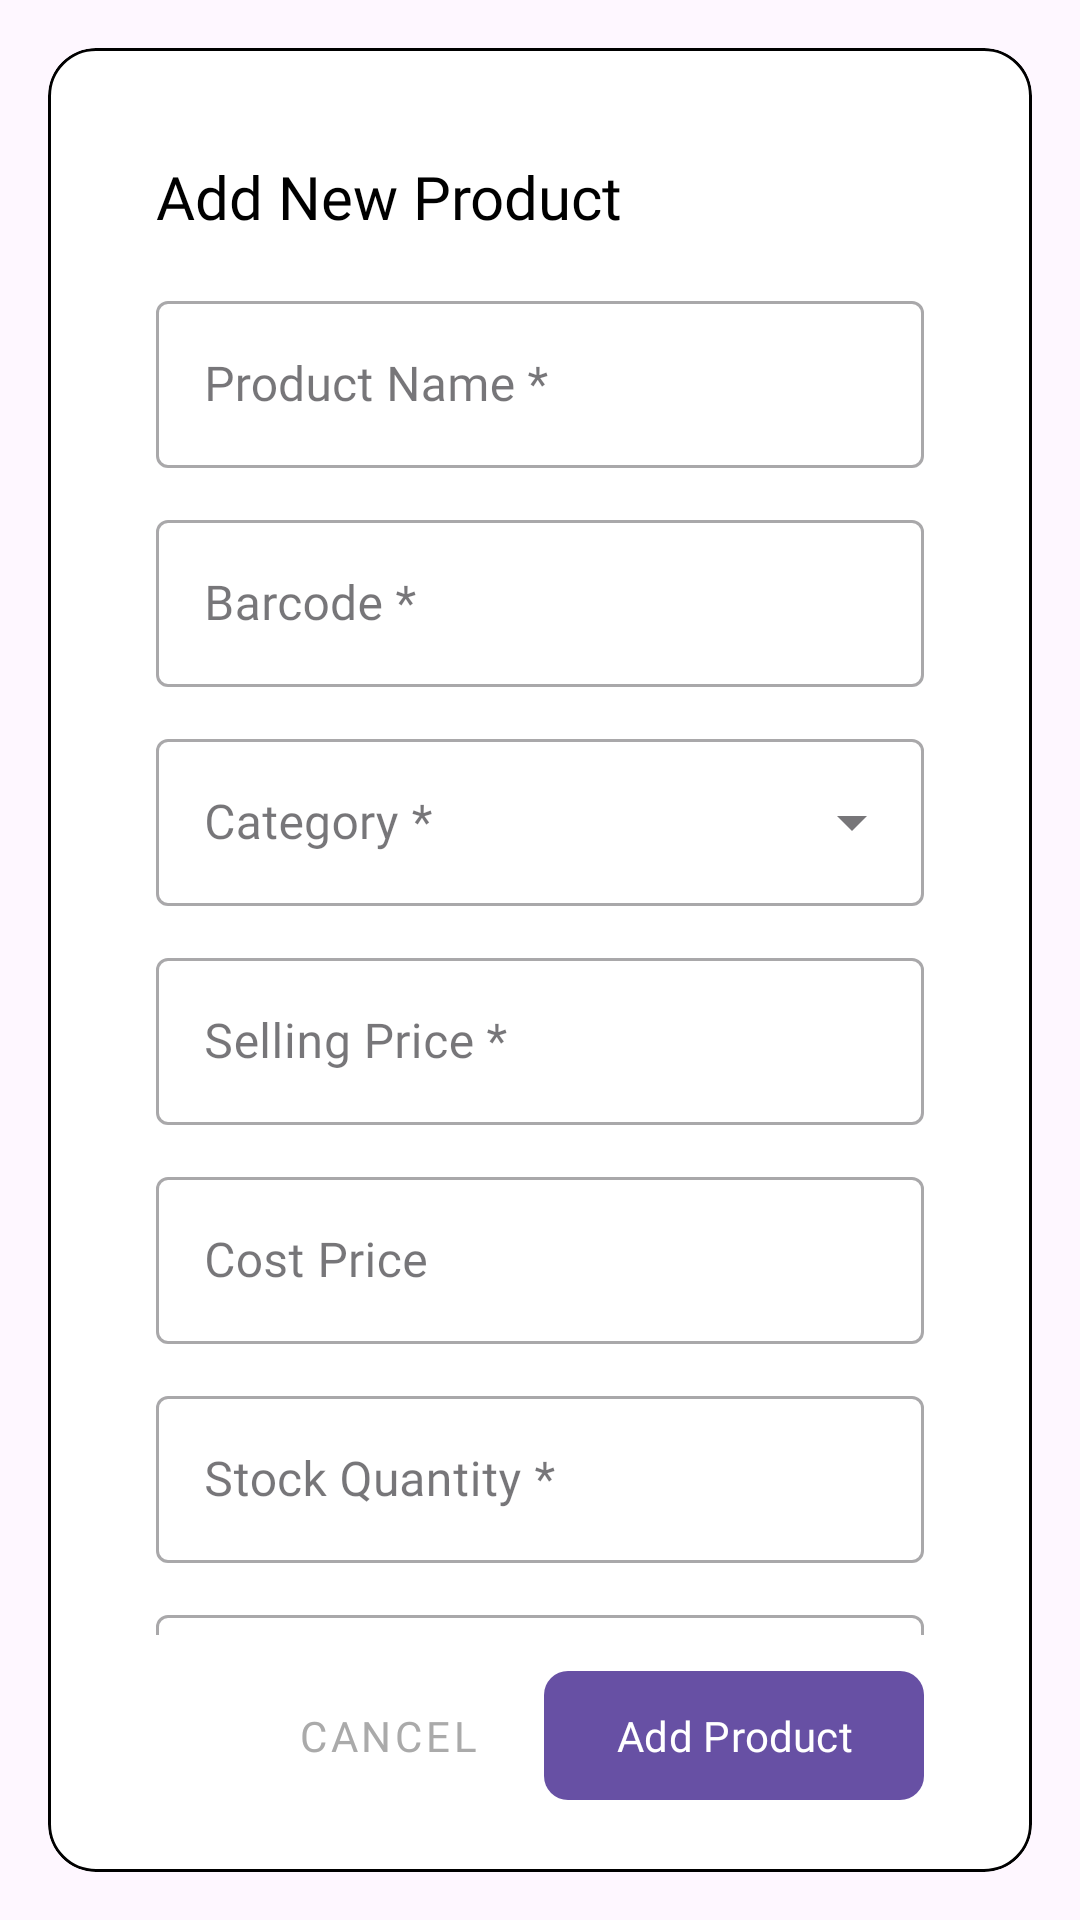

The Android layout XML behind this screen, and the referenced resources:
<!-- AndroidManifest.xml: application theme Theme.TindaScan -->
<!-- res/layout/dialog_add_product.xml -->
<?xml version="1.0" encoding="utf-8"?>
<FrameLayout xmlns:android="http://schemas.android.com/apk/res/android"
    xmlns:app="http://schemas.android.com/apk/res-auto"
    android:layout_width="match_parent"
    android:layout_height="wrap_content"
    android:background="@android:color/transparent">

    
    <com.google.android.material.card.MaterialCardView
        android:layout_width="match_parent"
        android:layout_height="wrap_content"
        android:layout_margin="16dp"
        app:cardCornerRadius="16dp"
        app:strokeColor="@color/black"
        app:strokeWidth="1dp"
        app:cardBackgroundColor="@color/white">

        <LinearLayout
            android:layout_width="match_parent"
            android:layout_height="wrap_content"
            android:orientation="vertical"
            android:padding="20dp">

        <RelativeLayout
            android:layout_width="match_parent"
            android:layout_height="wrap_content"
            android:padding="16dp"
            android:gravity="center_vertical">

            <TextView
                android:id="@+id/dialog_title"
                android:layout_width="wrap_content"
                android:layout_height="wrap_content"
                android:text="Add New Product"
                android:textColor="@android:color/black"
                android:textSize="20sp"
                android:fontFamily="@font/notosansbold"
                android:layout_alignParentStart="true"
                android:layout_centerVertical="true"/>

            <ImageButton
                android:id="@+id/btn_close_dialog"
                android:layout_width="24dp"
                android:layout_height="24dp"
                android:src="@drawable/ic_close"
                android:background="?attr/selectableItemBackgroundBorderless"
                android:layout_alignParentEnd="true"
                android:layout_centerVertical="true"
                android:contentDescription="Close"
                app:tint="@android:color/darker_gray" />
        </RelativeLayout>

        <androidx.core.widget.NestedScrollView
            android:layout_width="match_parent"
            android:layout_height="0dp"
            android:layout_weight="1"
            android:fillViewport="true">

            <LinearLayout
                android:layout_width="match_parent"
                android:layout_height="wrap_content"
                android:orientation="vertical"
                android:paddingHorizontal="16dp">

                <com.google.android.material.textfield.TextInputLayout
                    android:id="@+id/til_product_name"
                    style="@style/Widget.MaterialComponents.TextInputLayout.OutlinedBox"
                    android:layout_width="match_parent"
                    android:layout_height="wrap_content"
                    android:hint="Product Name *"
                    android:layout_marginBottom="12dp">

                    <com.google.android.material.textfield.TextInputEditText
                        android:id="@+id/et_product_name"
                        android:layout_width="match_parent"
                        android:layout_height="wrap_content"
                        android:inputType="textCapSentences"
                        android:maxLines="1"
                        android:fontFamily="@font/notosansregular"/>
                </com.google.android.material.textfield.TextInputLayout>

                <com.google.android.material.textfield.TextInputLayout
                    android:id="@+id/til_barcode"
                    style="@style/Widget.MaterialComponents.TextInputLayout.OutlinedBox"
                    android:layout_width="match_parent"
                    android:layout_height="wrap_content"
                    android:hint="Barcode *"
                    android:layout_marginBottom="12dp">

                    <com.google.android.material.textfield.TextInputEditText
                        android:id="@+id/et_barcode"
                        android:layout_width="match_parent"
                        android:layout_height="wrap_content"
                        android:inputType="number"
                        android:maxLines="1"
                        android:fontFamily="@font/notosansregular"/>
                </com.google.android.material.textfield.TextInputLayout>

                <com.google.android.material.textfield.TextInputLayout
                    android:id="@+id/til_category"
                    style="@style/Widget.MaterialComponents.TextInputLayout.OutlinedBox.ExposedDropdownMenu"
                    android:layout_width="match_parent"
                    android:layout_height="wrap_content"
                    android:hint="Category *"
                    android:layout_marginBottom="12dp">

                    <AutoCompleteTextView
                        android:id="@+id/actv_category"
                        android:layout_width="match_parent"
                        android:layout_height="wrap_content"
                        android:inputType="none"
                        android:fontFamily="@font/notosansregular"/>
                </com.google.android.material.textfield.TextInputLayout>

                <com.google.android.material.textfield.TextInputLayout
                    android:id="@+id/til_selling_price"
                    style="@style/Widget.MaterialComponents.TextInputLayout.OutlinedBox"
                    android:layout_width="match_parent"
                    android:layout_height="wrap_content"
                    android:hint="Selling Price *"
                    app:prefixText="$"
                    android:layout_marginBottom="12dp">

                    <com.google.android.material.textfield.TextInputEditText
                        android:id="@+id/et_selling_price"
                        android:layout_width="match_parent"
                        android:layout_height="wrap_content"
                        android:inputType="numberDecimal"
                        android:maxLines="1"
                        android:fontFamily="@font/notosansregular"/>
                </com.google.android.material.textfield.TextInputLayout>

                <com.google.android.material.textfield.TextInputLayout
                    android:id="@+id/til_cost_price"
                    style="@style/Widget.MaterialComponents.TextInputLayout.OutlinedBox"
                    android:layout_width="match_parent"
                    android:layout_height="wrap_content"
                    android:hint="Cost Price"
                    app:prefixText="$"
                    android:layout_marginBottom="12dp">

                    <com.google.android.material.textfield.TextInputEditText
                        android:id="@+id/et_cost_price"
                        android:layout_width="match_parent"
                        android:layout_height="wrap_content"
                        android:inputType="numberDecimal"
                        android:maxLines="1"
                        android:fontFamily="@font/notosansregular"/>
                </com.google.android.material.textfield.TextInputLayout>

                <com.google.android.material.textfield.TextInputLayout
                    android:id="@+id/til_stock_quantity"
                    style="@style/Widget.MaterialComponents.TextInputLayout.OutlinedBox"
                    android:layout_width="match_parent"
                    android:layout_height="wrap_content"
                    android:hint="Stock Quantity *"
                    android:layout_marginBottom="12dp">

                    <com.google.android.material.textfield.TextInputEditText
                        android:id="@+id/et_stock_quantity"
                        android:layout_width="match_parent"
                        android:layout_height="wrap_content"
                        android:inputType="number"
                        android:maxLines="1"
                        android:fontFamily="@font/notosansregular"/>
                </com.google.android.material.textfield.TextInputLayout>

                <com.google.android.material.textfield.TextInputLayout
                    android:id="@+id/til_low_stock_alert"
                    style="@style/Widget.MaterialComponents.TextInputLayout.OutlinedBox"
                    android:layout_width="match_parent"
                    android:layout_height="wrap_content"
                    android:hint="Low Stock Alert"
                    android:layout_marginBottom="12dp">

                    <com.google.android.material.textfield.TextInputEditText
                        android:id="@+id/et_low_stock_alert"
                        android:layout_width="match_parent"
                        android:layout_height="wrap_content"
                        android:inputType="number"
                        android:maxLines="1"
                        android:fontFamily="@font/notosansregular"/>
                </com.google.android.material.textfield.TextInputLayout>

                <com.google.android.material.textfield.TextInputLayout
                    android:id="@+id/til_expiration_date"
                    style="@style/Widget.MaterialComponents.TextInputLayout.OutlinedBox"
                    android:layout_width="match_parent"
                    android:layout_height="wrap_content"
                    android:hint="Expiration Date"
                    android:layout_marginBottom="16dp"
                    app:endIconDrawable="@drawable/ic_calendar"
                    app:endIconMode="custom">

                    <com.google.android.material.textfield.TextInputEditText
                        android:id="@+id/et_expiration_date"
                        android:layout_width="match_parent"
                        android:layout_height="wrap_content"
                        android:inputType="none"
                        android:focusable="false"
                        android:cursorVisible="false"
                        android:fontFamily="@font/notosansregular"/>
                </com.google.android.material.textfield.TextInputLayout>

            </LinearLayout>
        </androidx.core.widget.NestedScrollView>

        <LinearLayout
            android:layout_width="match_parent"
            android:layout_height="wrap_content"
            android:orientation="horizontal"
            android:paddingHorizontal="16dp"
            android:layout_marginTop="8dp"
            android:gravity="end">

            <com.google.android.material.button.MaterialButton
                android:id="@+id/btn_cancel"
                style="@style/Widget.MaterialComponents.Button.TextButton"
                android:layout_width="wrap_content"
                android:layout_height="wrap_content"
                android:text="Cancel"
                android:textColor="@android:color/darker_gray"
                android:fontFamily="@font/notosanssemibold"
                android:layout_marginEnd="8dp"/>

            <com.google.android.material.button.MaterialButton
                android:id="@+id/btn_add_product"
                android:layout_width="wrap_content"
                android:layout_height="wrap_content"
                android:text="Add Product"
                android:fontFamily="@font/notosanssemibold"
                app:cornerRadius="8dp"
                android:paddingHorizontal="24dp"
                android:paddingVertical="12dp"/>
        </LinearLayout>

        </LinearLayout>
    </com.google.android.material.card.MaterialCardView>
</FrameLayout>
<!-- resources referenced by this layout -->
<resources>
  <color name="black">#FF000000</color>
  <color name="white">#FFFFFFFF</color>
  <!-- drawable ic_calendar (drawable) -->
  <?xml version="1.0" encoding="utf-8"?>
  <vector xmlns:android="http://schemas.android.com/apk/res/android"
      android:width="24dp"
      android:height="24dp"
      android:viewportWidth="24"
      android:viewportHeight="24">
      <path
          android:fillColor="@android:color/black"
          android:pathData="M17,12h-2v2h2v-2zM17,8h-2v2h2v-2zM13,8h-2v2h2v-2zM13,12h-2v2h2v-2zM9,8h-2v2h2v-2zM9,12h-2v2h2v-2zM19,2h-1V0h-2v2H8V0H6v2H5C3.89,2 3,2.9 3,4v16c0,1.1 0.89,2 2,2h14c1.1,0 2,-0.9 2,-2V4C21,2.9 20.1,2 19,2zM19,20H5V9h14V20z" />
  </vector>
  <style name="Theme.TindaScan" parent="Base.Theme.TindaScan" />
  <style name="Base.Theme.TindaScan" parent="Theme.Material3.DayNight.NoActionBar">
          
          
      </style>
</resources>
